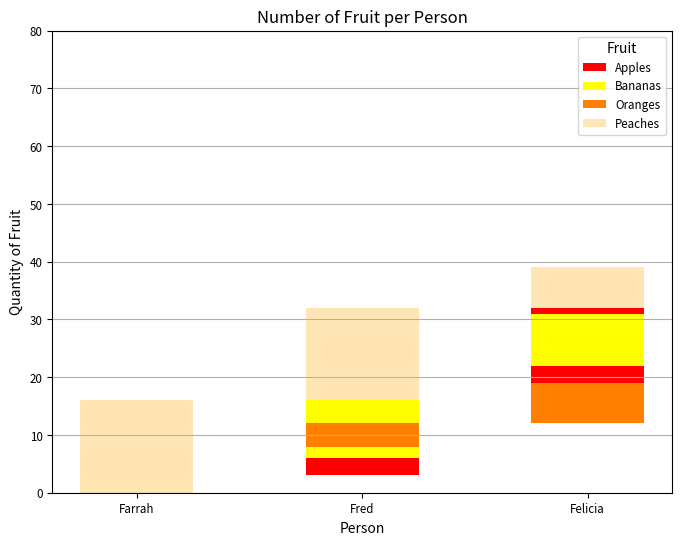

Write the Python code that produced this figure.
#!/usr/bin/env python3
import numpy as np
import matplotlib.pyplot as plt

np.random.seed(5)
fruit = np.random.randint(0, 20, (4, 3))

# Define colors for each fruit
colors = ['red', 'yellow', '#ff8000', '#ffe5b4']
fruits = ['Apples', 'Bananas', 'Oranges', 'Peaches']
persons = ['Farrah', 'Fred', 'Felicia']

# Plotting the stacked bar graph
plt.figure(figsize=(8, 6))

for i, person in enumerate(persons):
    plt.bar(person, fruit[:, i], bottom=np.sum(fruit[:, :i], axis=1), color=colors, label=fruits if i == 0 else None, width=0.5)

plt.xlabel('Person')
plt.ylabel('Quantity of Fruit')
plt.title('Number of Fruit per Person')
plt.xticks(fontsize='small')
plt.yticks(np.arange(0, 81, 10), fontsize='small')
plt.legend(title='Fruit', fontsize='small')
plt.ylim(0, 80)
plt.grid(axis='y')

plt.show()
